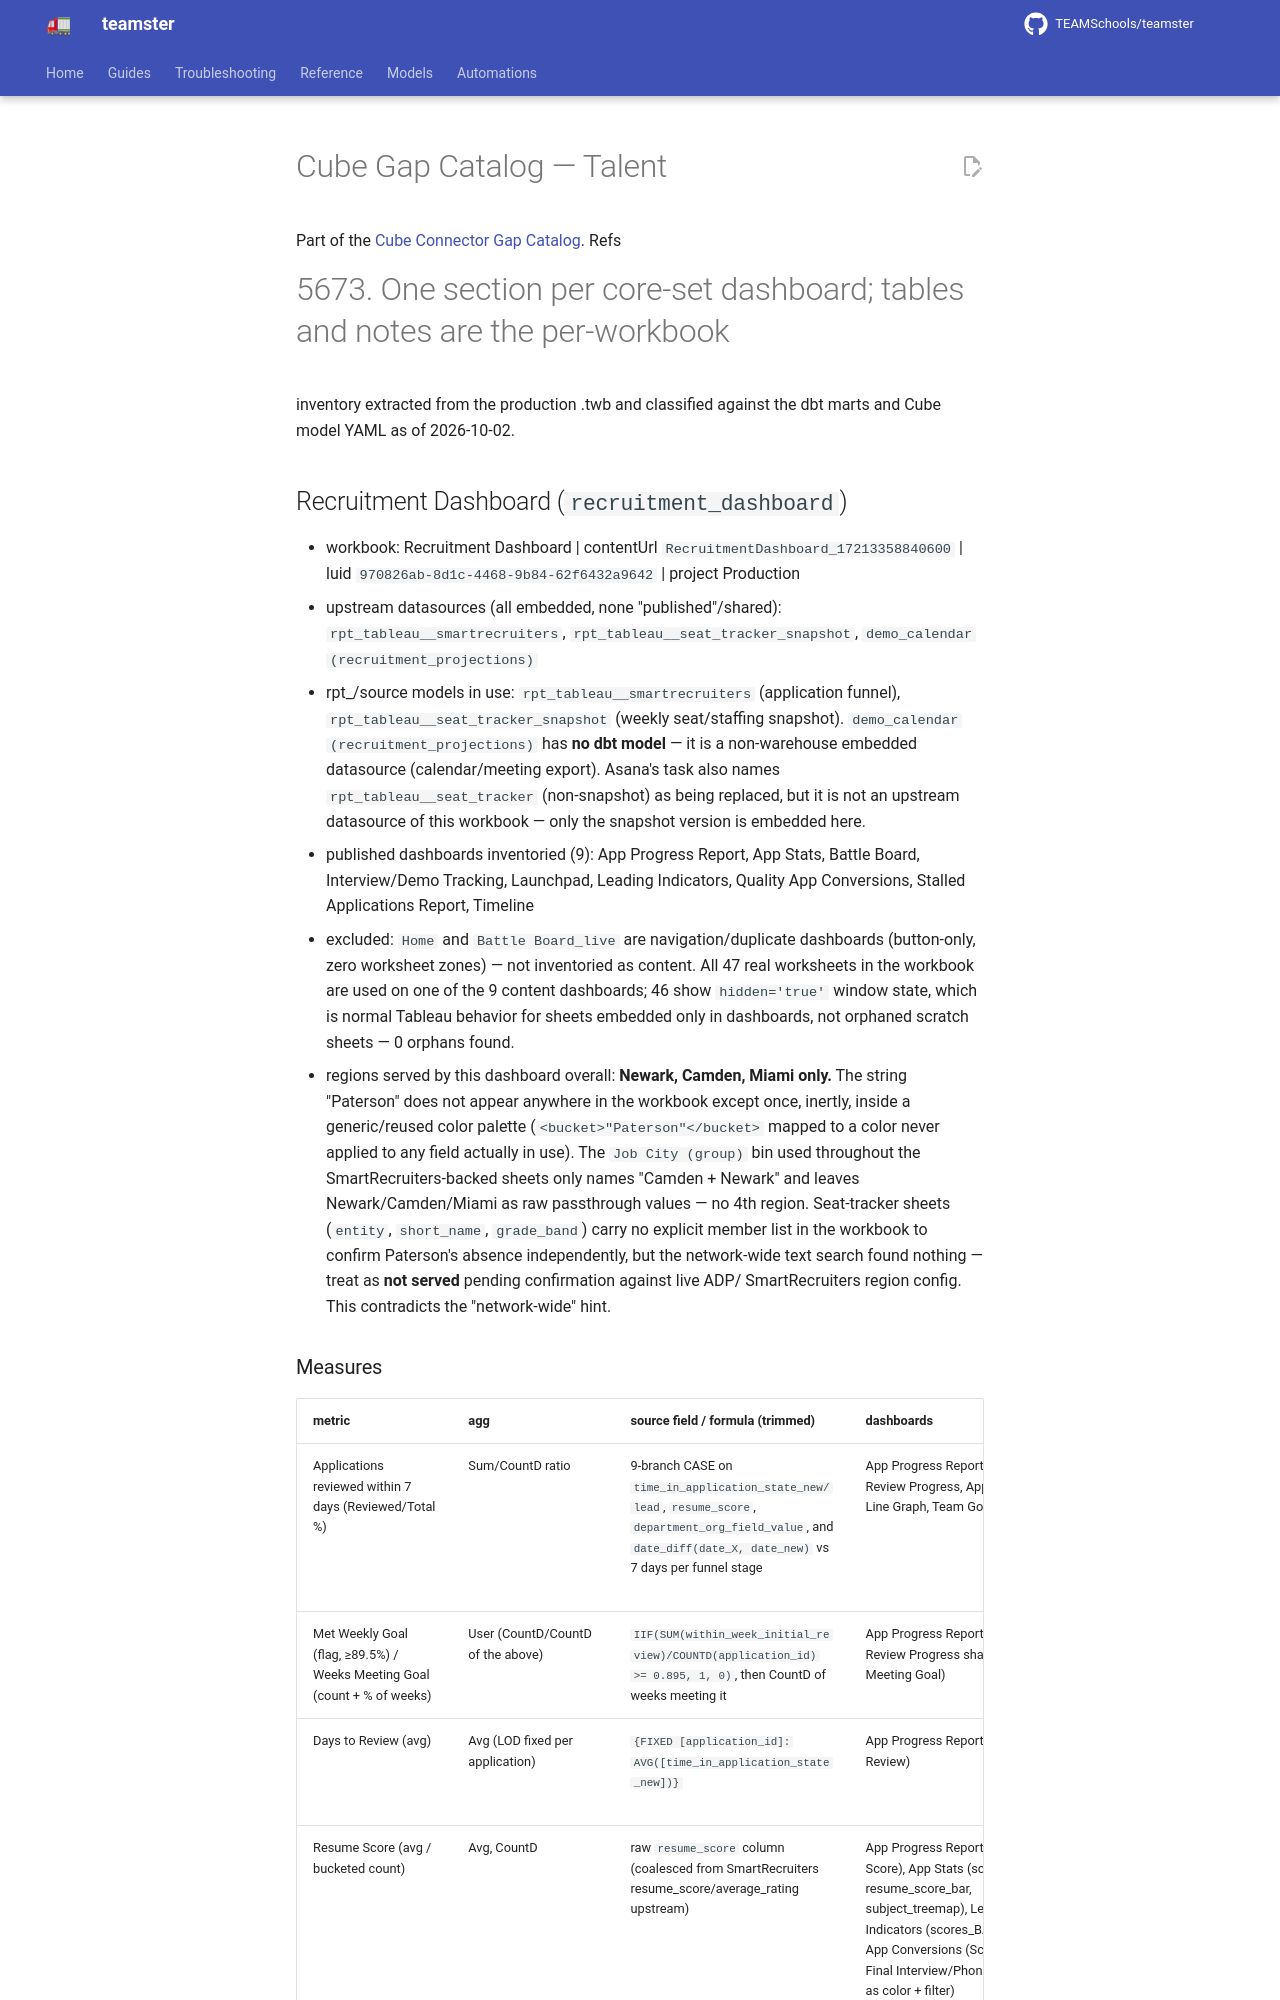

repository: TEAMSchools/teamster · page: superpowers/plans/2026-10-02-cube-gap-catalog-talent/index.html · generator: mkdocs

# Cube Gap Catalog — Talent

Part of the [Cube Connector Gap Catalog](2026-10-02-cube-gap-catalog.md). Refs
#5673. One section per core-set dashboard; tables and notes are the per-workbook
inventory extracted from the production .twb and classified against the dbt
marts and Cube model YAML as of 2026-10-02.

## Recruitment Dashboard (`recruitment_dashboard`)

- workbook: Recruitment Dashboard | contentUrl
  `RecruitmentDashboard_17213358840600` | luid
  `970826ab-8d1c-4468-9b84-62f6432a9642` | project Production
- upstream datasources (all embedded, none "published"/shared):
  `rpt_tableau__smartrecruiters`, `rpt_tableau__seat_tracker_snapshot`,
  `demo_calendar (recruitment_projections)`
- rpt_/source models in use: `rpt_tableau__smartrecruiters` (application
  funnel), `rpt_tableau__seat_tracker_snapshot` (weekly seat/staffing snapshot).
  `demo_calendar (recruitment_projections)` has **no dbt model** — it is a
  non-warehouse embedded datasource (calendar/meeting export). Asana's task also
  names `rpt_tableau__seat_tracker` (non-snapshot) as being replaced, but it is
  not an upstream datasource of this workbook — only the snapshot version is
  embedded here.
- published dashboards inventoried (9): App Progress Report, App Stats, Battle
  Board, Interview/Demo Tracking, Launchpad, Leading Indicators, Quality App
  Conversions, Stalled Applications Report, Timeline
- excluded: `Home` and `Battle Board_live` are navigation/duplicate dashboards
  (button-only, zero worksheet zones) — not inventoried as content. All 47 real
  worksheets in the workbook are used on one of the 9 content dashboards; 46
  show `hidden='true'` window state, which is normal Tableau behavior for sheets
  embedded only in dashboards, not orphaned scratch sheets — 0 orphans found.
- regions served by this dashboard overall: **Newark, Camden, Miami only.** The
  string "Paterson" does not appear anywhere in the workbook except once,
  inertly, inside a generic/reused color palette (`<bucket>"Paterson"</bucket>`
  mapped to a color never applied to any field actually in use). The
  `Job City (group)` bin used throughout the SmartRecruiters-backed sheets only
  names "Camden + Newark" and leaves Newark/Camden/Miami as raw passthrough
  values — no 4th region. Seat-tracker sheets (`entity`, `short_name`,
  `grade_band`) carry no explicit member list in the workbook to confirm
  Paterson's absence independently, but the network-wide text search found
  nothing — treat as **not served** pending confirmation against live ADP/
  SmartRecruiters region config. This contradicts the "network-wide" hint.
